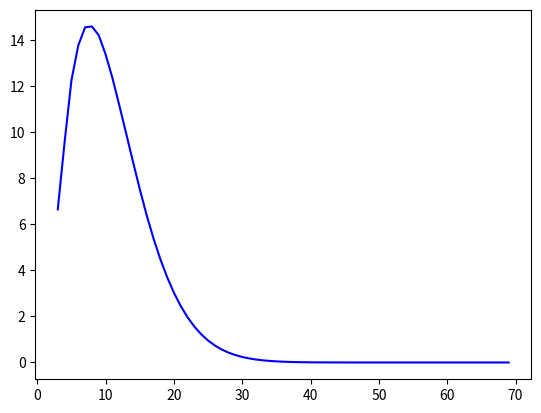

Source code (Python):
'''
This program verifies theorem 2 as stated in the Hamming metric case.
The blue graph is the expected plot, and the green one is the lower bound
Clearly, the bound holds. Since we are have taken, at one point, that M = \sqrt(n), the bound does not work for small r where r is smaller than M. Can be avoided by taking r = O(n)
'''
import numpy as np
import matplotlib.pyplot as plt
import numpy.polynomial.polynomial as poly
from scipy.optimize import curve_fit
from scipy.stats import norm
from scipy.stats import entropy
from scipy.special import binom
import math

######################################

def choose(n, k):
    return binom(n, k)
    """
[redacted]
    https://stackoverflow.com/a/3025547/10099705
    """
    if 0 <= k <= n:
        ntok = 1
        ktok = 1
        for t in range(1, min(k, n - k) + 1):
            ntok *= n
            ktok *= t
            n -= 1
        return ntok // ktok
    else:
        return 0

######################################

q = 5
alpha = int(np.floor(q/2)) #The largest value that the Lee weight can take
blocklength = 100

#####################################################
#Generates the generating Lee polynomial for given q#
#####################################################

generator = []
generator.append(1)
for i in range (1, alpha):
	generator.append(2)
if q % 2 == 0:
	generator.append(1)
else:
	generator.append(2)

#######################################
#Calculates the mean for Lee(q) metric#
#######################################

if q%2 == 0:
	mean = q/4
else:
	mean = (q*q - 1)/(4*q)

#########################################################################
#Calculates the underlying probability distribution as used in the paper#
#########################################################################

givendist = []
givendist.append(1/q)
for i in range (1, alpha):
	givendist.append(2/q)
if q % 2 == 0:
	givendist.append(1/q)
else:
	givendist.append(2/q)

###################################################
#Given p and lambda, calculates the KL divergence.# 
#Comes from the dual program for relative entropy.#
###################################################

def kllamb(p, lamb, generator):
	array = []
	number = 0
	for item in givendist:
		array.append(item*np.exp(-1*number*lamb))
		number = number + 1
	return(-1*p*lamb - np.log(np.sum(array)))

##################################################################
#Called kllamb to calculate the optimal KL divergence for given p#
##################################################################
def kl(p, generator):
	X1 = []
	Y1 = []
	for lamb in np.linspace(0, 5, 500):
		X1.append(lamb)
		Y1.append(kllamb(p, lamb, generator))
	#return(np.max(Y1))
	return(X1[np.argmax(Y1)])

############################################
#Defines f_k for the theorem 2 in the paper#
############################################

def fk(k):
    return(1/np.sqrt(choose(blocklength, k)*np.power(q-1,k)))

#########################
#q-ary entropy function #
#########################
def H(p):
    return(p*(np.log(q-1)/np.log(q)) - p*(np.log(p)/np.log(q)) - (1-p)*(np.log(1-p)/np.log(q)))

def C(nu):
    array = []
    number = 0
    for item in givendist:
        array.append(item*np.exp(-1*number*nu))
        number = number + 1
    return((np.sum(array)-array[0]))

def klnu(p, pp, nu):
    number = (p * givendist[0])/(C(nu)*(1-p))
    return(-pp*nu + p*np.log(number) - np.log(givendist[0] + number))

def kl2(p, pp):
    X = []
    Y = []
    for i in np.linspace(-5, 5, 100):
        X.append(i)
        Y.append(klnu(p, pp, i))
    if np.max(Y) > 0:
        return(np.max(Y))
    else:
        return(0)

##############
#Main Program#
##############

q = float(q)
M = int(np.sqrt(blocklength))
R = []
data = []
approx = []

for r in range(3, int(blocklength*mean - 50)):
    pp = r/blocklength
    fAf = 0
    #print(int(r/alpha), r)
    for k in range(int(r/alpha), r):
        p = k/blocklength
        fAf = fAf + np.float_power(q, blocklength - (blocklength*kl2(p,pp))/np.log(q))*(np.sqrt((q-1)*k*(blocklength-k+1)) + (q-2)*k + np.sqrt((q-1)*(k+1)*(blocklength-k)))*fk(k)*fk(k)
    ff = M
    print(r)
    R.append(r)
    data.append(fAf/ff)
    #approx.append((2*(M-1)*np.sqrt(q-1)*(np.sqrt(r*(blocklength - r)) - M)+(q-2)*(M-1)*(r - M))/M)

print(data)

plt.plot(R, data, 'b')
#plt.plot(R, approx, 'g')


plt.show()